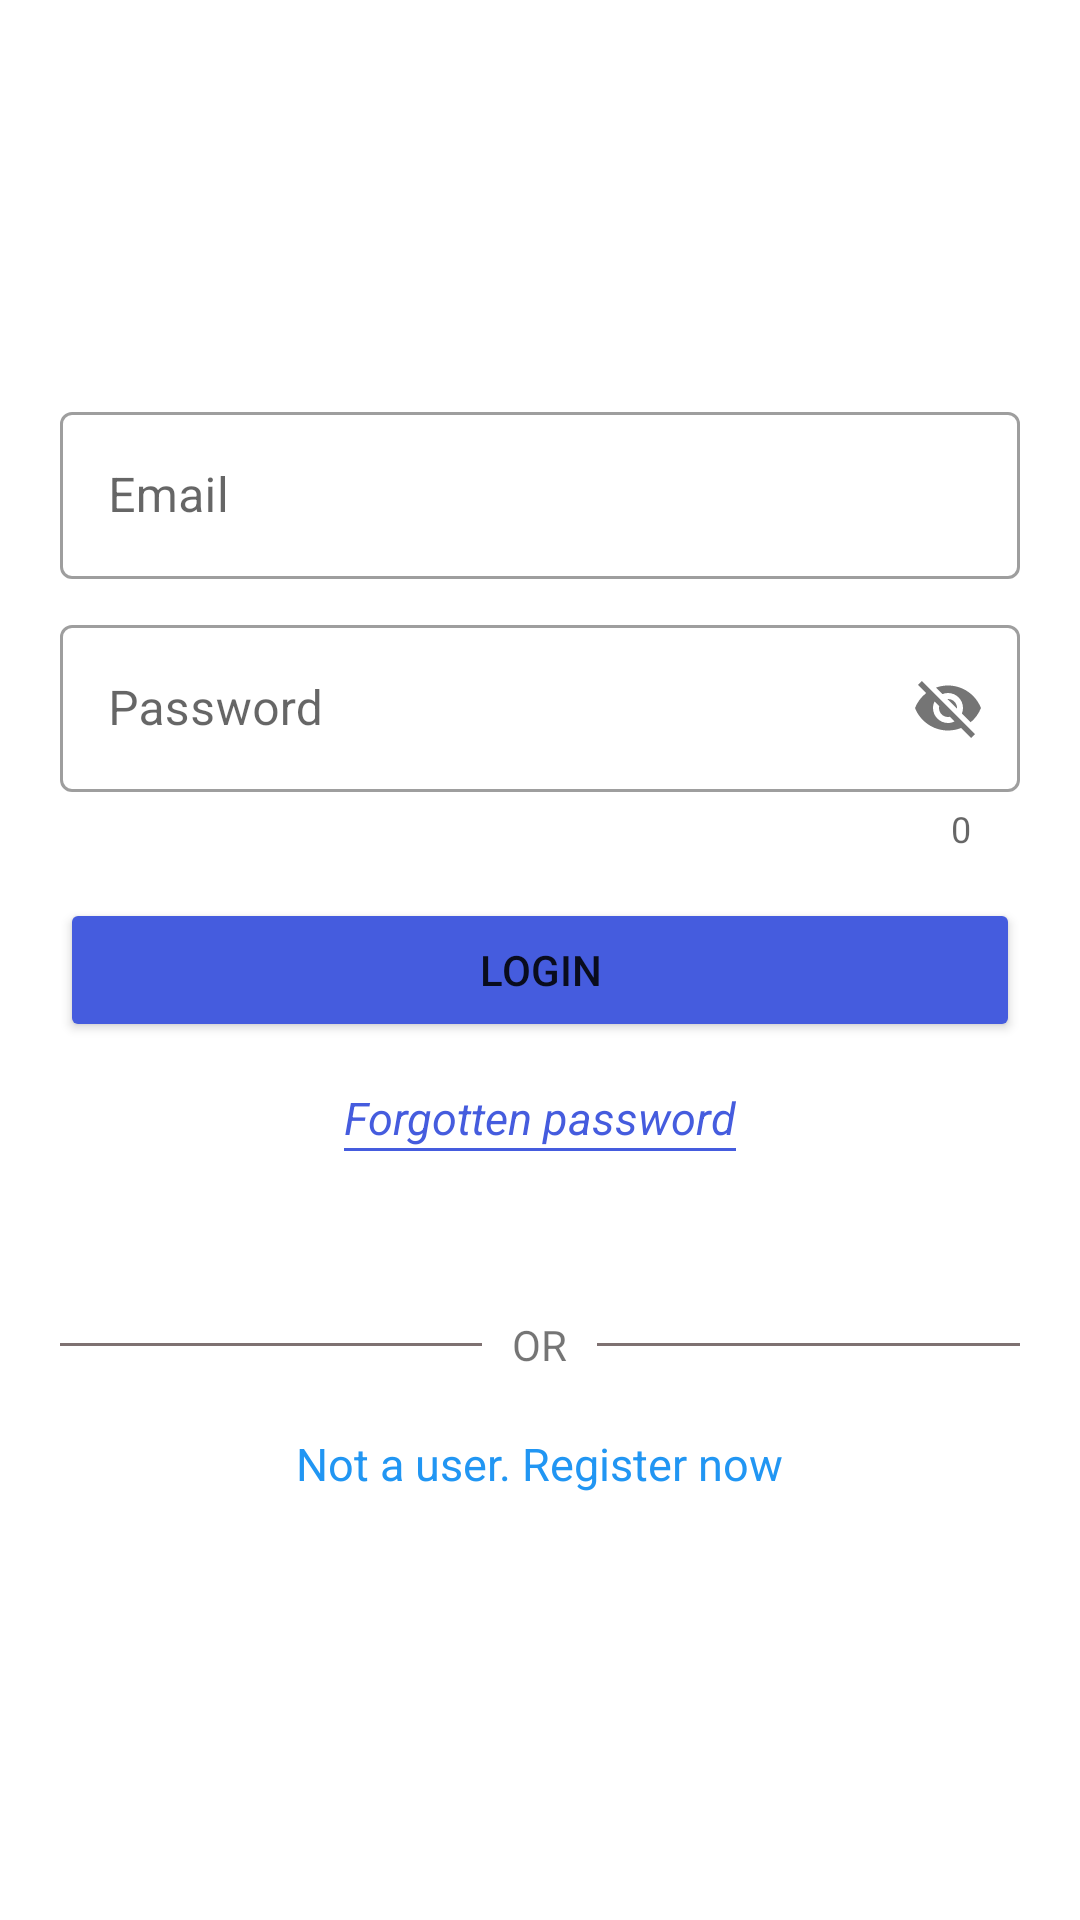

Android layout source for this screen:
<!-- AndroidManifest.xml: application theme Theme.InstagramOfficial -->
<!-- res/layout/activity_start.xml -->
<?xml version="1.0" encoding="utf-8"?>
<LinearLayout xmlns:android="http://schemas.android.com/apk/res/android"
    xmlns:app="http://schemas.android.com/apk/res-auto"
    xmlns:tools="http://schemas.android.com/tools"
    android:layout_width="match_parent"
    android:layout_height="match_parent"
    android:gravity="center"
    android:orientation="vertical"
    tools:context=".StartActivity">

    <com.google.android.material.textfield.TextInputLayout
        android:id="@+id/email_field"

        style="@style/Widget.MaterialComponents.TextInputLayout.OutlinedBox"
        android:layout_width="match_parent"
        android:layout_height="wrap_content"
        android:layout_marginHorizontal="20dp"

        >

        <com.google.android.material.textfield.TextInputEditText
            android:id="@+id/email"

            android:layout_width="match_parent"
            android:layout_height="match_parent"
            android:hint="Email"

            android:maxLines="1"
            android:singleLine="true"



            />
    </com.google.android.material.textfield.TextInputLayout>


    <com.google.android.material.textfield.TextInputLayout
        android:id="@+id/password_field"

        style="@style/Widget.MaterialComponents.TextInputLayout.OutlinedBox"
        android:layout_width="match_parent"
        android:layout_height="wrap_content"
        android:layout_marginTop="10dp"
        android:layout_marginHorizontal="20dp"


        app:counterEnabled="true"

        app:passwordToggleEnabled="true">

        <com.google.android.material.textfield.TextInputEditText
            android:id="@+id/password"

            android:layout_width="match_parent"
            android:layout_height="match_parent"
            android:hint="Password"


            android:maxLines="1"
            android:singleLine="true"


            />
    </com.google.android.material.textfield.TextInputLayout>


    <Button
        android:id="@+id/login_bt"
        android:layout_width="match_parent"
        android:layout_height="wrap_content"
        android:layout_marginHorizontal="20dp"
        android:layout_marginTop="15dp"
        android:backgroundTint="@color/colorPrimary"
        android:text="Login" />



    <LinearLayout
        android:id="@+id/forgot_password_field"
        android:layout_width="wrap_content"
        android:layout_height="wrap_content"
        android:orientation="vertical"
        android:clickable="true"
        android:focusable="true"
        android:padding="5dp"
        >

        <TextView
            android:layout_width="wrap_content"
            android:layout_height="wrap_content"
            android:layout_marginTop="10dp"
            android:textColor="@color/colorPrimary"
            android:textStyle="italic"
            android:text="Forgotten password"
            android:textSize="15sp" />

        <View
            android:layout_width="match_parent"
            android:layout_height="1dp"
            android:background="@color/colorPrimary"/>

    </LinearLayout>

    <LinearLayout
        android:gravity="center_vertical"
        android:layout_width="match_parent"
        android:layout_height="wrap_content"
        android:layout_marginTop="50dp"
        android:paddingHorizontal="20dp"
        android:orientation="horizontal"

        >

        <View
            android:layout_weight="2"
            android:layout_width="0dp"
            android:layout_height="1dp"
            android:background="@color/darkerGrey"/>
        <TextView
            android:layout_weight="0"
            android:layout_marginHorizontal="10dp"
            android:layout_width="wrap_content"
            android:layout_height="wrap_content"
            android:text="OR"/>

        <View
            android:layout_weight="2"
            android:layout_width="0dp"
            android:layout_height="1dp"
            android:background="@color/darkerGrey"/>


    </LinearLayout>

    <TextView
        android:id="@+id/register_field"
        android:layout_width="wrap_content"
        android:layout_height="wrap_content"
        android:layout_marginTop="10dp"
        android:padding="10dp"
        android:clickable="true"
        android:focusable="true"
        android:textColor="#2196F3"
        android:text="Not a user. Register now"
        android:textSize="15sp" />

</LinearLayout>
<!-- resources referenced by this layout -->
<resources>
  <color name="colorPrimary">#455cde</color>
  <color name="darkerGrey">#7E7171</color>
  <style name="Theme.InstagramOfficial" parent="Theme.MaterialComponents.DayNight.DarkActionBar">
          
          <item name="colorPrimary">@color/purple_500</item>
          <item name="colorPrimaryVariant">@color/purple_700</item>
          <item name="colorOnPrimary">@color/white</item>
          
          <item name="colorSecondary">@color/teal_200</item>
          <item name="colorSecondaryVariant">@color/teal_700</item>
          <item name="colorOnSecondary">@color/black</item>
          
          <item name="android:statusBarColor" tools:targetApi="l">?attr/colorPrimaryVariant</item>
          
      </style>
  <color name="white">#FFFFFFFF</color>
  <color name="teal_200">#c2bdbf</color>
  <color name="teal_700">#FF018786</color>
  <color name="black">#FF000000</color>
  <!-- not gathered from this repository: default colours our renderer supplied (Android Studio template values) -->
  <color name="purple_500">#FF6200EE</color>
  <color name="purple_700">#FF3700B3</color>
</resources>
